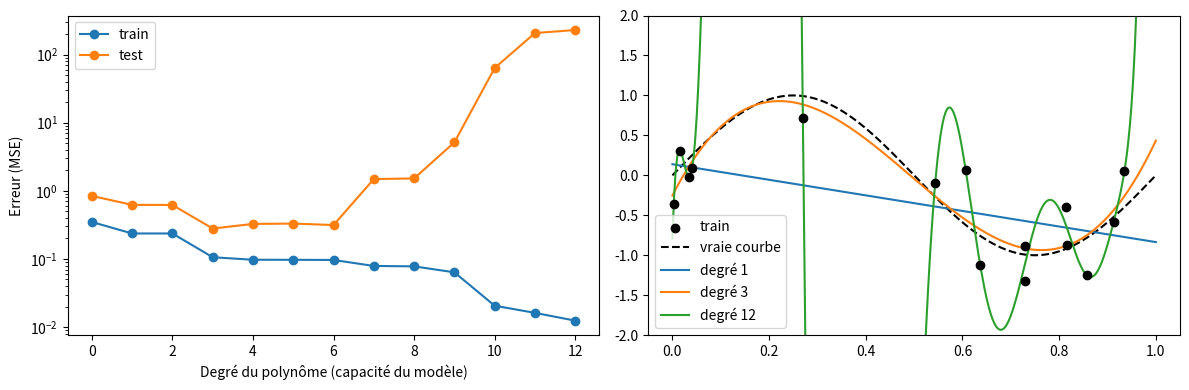

This figure's Python source:
import numpy as np
import matplotlib.pyplot as plt
from numpy.polynomial import Polynomial

rng = np.random.default_rng(0)

def vrai(x):
    return np.sin(2 * np.pi * x)     # la vraie loi, inconnue du modèle

# Peu de données d'entraînement, beaucoup de test, avec du bruit (σ = 0.2)
bruit = 0.5
x_train = rng.uniform(0, 1, 15)
y_train = vrai(x_train) + rng.normal(0, bruit, 15)
x_test = rng.uniform(0, 1, 200)
y_test = vrai(x_test) + rng.normal(0, bruit, 200)

def mse(a, b):
    return np.mean((a - b) ** 2)

# On ajuste des polynômes de degré 0 à 12
degres = range(0, 13)
err_train, err_test = [], []

for d in degres:
    p = Polynomial.fit(x_train, y_train, d)
    err_train.append(mse(p(x_train), y_train)) # Erreur sur les données d'entraînement
    err_test.append(mse(p(x_test), y_test))    # Erreur sur les données de test
    # La conclusion est qu'il se passe deux choses:
    # 1. Plus le modèle apprend, plus l'erreur sur les données d'entraînement diminue.
    # 2. Plus le modèle apprend, plus l'erreur sur les données de test diminue.
    # 3. Cependant, il y a un point d'inflexion où l'erreur sur les données de test augmente. C'est le surapprentissage.
    # 4. En effet, le modèle commence à apprendre le bruit des données de test.
    print(f"degré {d:2d} | train = {err_train[-1]:.4f} | test = {err_test[-1]:.4f}")

# --- Graphique 1 : erreurs en fonction du degré ---
plt.figure(figsize=(12, 4))
plt.subplot(1, 2, 1)
plt.plot(list(degres), err_train, "o-", label="train")
plt.plot(list(degres), err_test, "o-", label="test")
plt.yscale("log")
plt.xlabel("Degré du polynôme (capacité du modèle)")
plt.ylabel("Erreur (MSE)")
plt.legend()

# --- Graphique 2 : trois modèles face aux données ---
plt.subplot(1, 2, 2)
xs = np.linspace(0, 1, 300)
plt.scatter(x_train, y_train, color="black", zorder=3, label="train")
plt.plot(xs, vrai(xs), "k--", label="vraie courbe")
for d in (1, 3, 12):
    plt.plot(xs, Polynomial.fit(x_train, y_train, d)(xs), label=f"degré {d}")
plt.ylim(-2, 2)
plt.legend()
plt.tight_layout()
plt.show()
